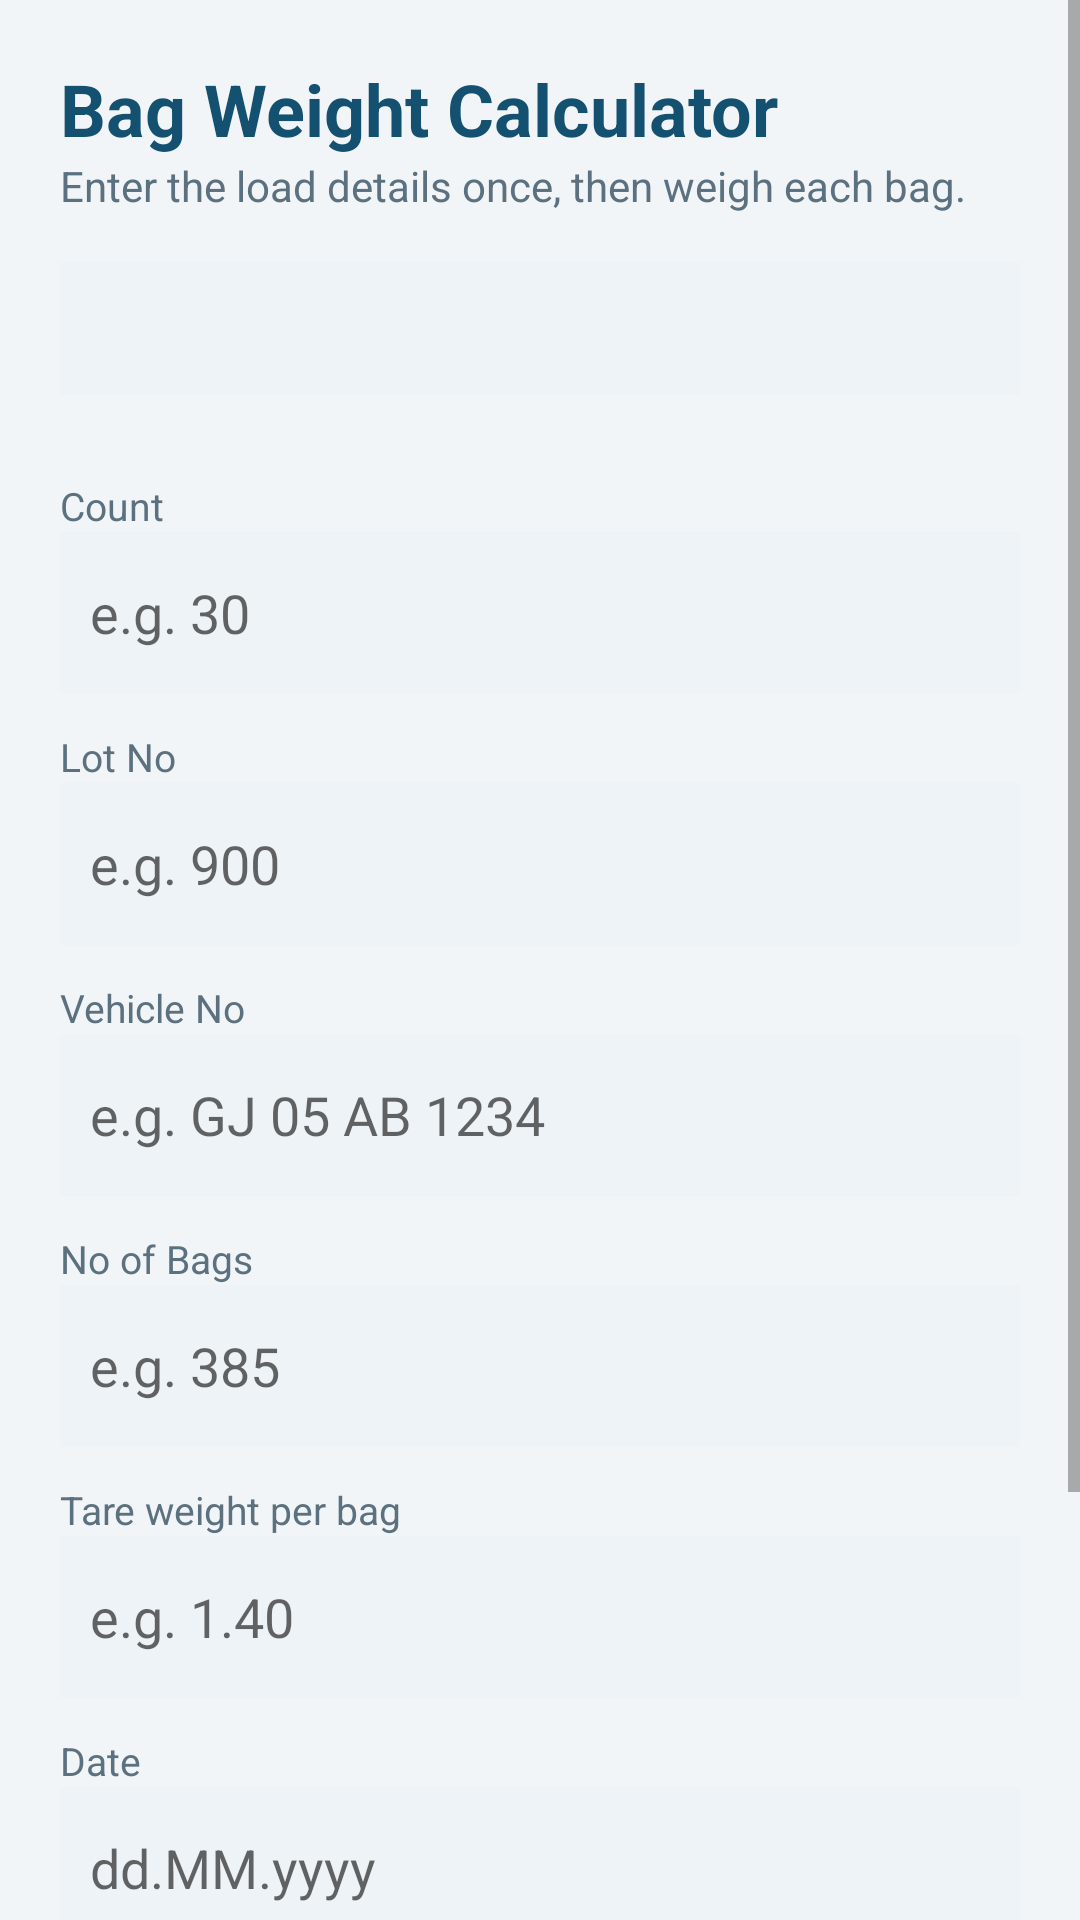

Reconstruct the res/layout file that produces this screen, plus the resources it refers to.
<!-- AndroidManifest.xml: application theme AppTheme -->
<!-- res/layout/activity_main.xml -->
<?xml version="1.0" encoding="utf-8"?>
<ScrollView xmlns:android="http://schemas.android.com/apk/res/android"
    android:id="@+id/root"
    android:layout_width="match_parent"
    android:layout_height="match_parent"
    android:fillViewport="true"
    android:background="@color/bg">

    <LinearLayout
        android:layout_width="match_parent"
        android:layout_height="wrap_content"
        android:orientation="vertical"
        android:padding="20dp">

        <TextView
            android:layout_width="match_parent"
            android:layout_height="wrap_content"
            android:text="@string/app_name"
            android:textColor="@color/primary_dark"
            android:textSize="24sp"
            android:textStyle="bold" />

        <TextView
            android:layout_width="match_parent"
            android:layout_height="wrap_content"
            android:layout_marginBottom="16dp"
            android:text="@string/load_subtitle"
            android:textColor="@color/muted"
            android:textSize="14sp" />

        <TextView
            android:id="@+id/tv_next_seq"
            android:layout_width="match_parent"
            android:layout_height="wrap_content"
            android:layout_marginBottom="16dp"
            android:background="@color/field"
            android:padding="12dp"
            android:textColor="@color/primary_dark"
            android:textSize="15sp"
            android:textStyle="bold" />

        
        <LinearLayout
            android:id="@+id/resume_banner"
            android:layout_width="match_parent"
            android:layout_height="wrap_content"
            android:layout_marginBottom="20dp"
            android:background="@color/banner"
            android:orientation="vertical"
            android:padding="14dp"
            android:visibility="gone">

            <TextView
                android:id="@+id/tv_resume"
                android:layout_width="match_parent"
                android:layout_height="wrap_content"
                android:textColor="@color/text"
                android:textSize="15sp" />

            <LinearLayout
                android:layout_width="match_parent"
                android:layout_height="wrap_content"
                android:layout_marginTop="10dp"
                android:orientation="horizontal">

                <Button
                    android:id="@+id/btn_resume"
                    style="?android:attr/buttonStyle"
                    android:layout_width="0dp"
                    android:layout_height="wrap_content"
                    android:layout_weight="1"
                    android:text="@string/resume" />

                <Button
                    android:id="@+id/btn_discard"
                    style="?android:attr/buttonStyle"
                    android:layout_width="0dp"
                    android:layout_height="wrap_content"
                    android:layout_marginStart="8dp"
                    android:layout_marginLeft="8dp"
                    android:layout_weight="1"
                    android:text="@string/discard" />
            </LinearLayout>
        </LinearLayout>

        <TextView style="@style/FieldLabel" android:text="@string/count" />

        <EditText
            android:id="@+id/et_count"
            style="@style/Field"
            android:hint="@string/count_hint"
            android:inputType="textCapCharacters"
            android:autofillHints="" />

        <TextView style="@style/FieldLabel" android:text="@string/lot_no" />

        <EditText
            android:id="@+id/et_lot"
            style="@style/Field"
            android:hint="@string/lot_hint"
            android:inputType="textCapCharacters"
            android:autofillHints="" />

        <TextView style="@style/FieldLabel" android:text="@string/vehicle_no" />

        <EditText
            android:id="@+id/et_vehicle"
            style="@style/Field"
            android:hint="@string/vehicle_hint"
            android:inputType="textCapCharacters"
            android:autofillHints="" />

        <TextView style="@style/FieldLabel" android:text="@string/no_of_bags" />

        <EditText
            android:id="@+id/et_bags"
            style="@style/Field"
            android:hint="@string/bags_hint"
            android:inputType="number"
            android:autofillHints="" />

        <TextView style="@style/FieldLabel" android:text="@string/tare_weight" />

        <EditText
            android:id="@+id/et_tare"
            style="@style/Field"
            android:hint="@string/tare_hint"
            android:inputType="numberDecimal"
            android:autofillHints="" />

        <TextView style="@style/FieldLabel" android:text="@string/date" />

        <EditText
            android:id="@+id/et_date"
            style="@style/Field"
            android:hint="@string/date_hint"
            android:inputType="text"
            android:autofillHints="" />

        <Button
            android:id="@+id/btn_start"
            android:layout_width="match_parent"
            android:layout_height="58dp"
            android:layout_marginTop="24dp"
            android:background="@color/primary"
            android:text="@string/start_weighing"
            android:textColor="#FFFFFF"
            android:textSize="17sp"
            android:textStyle="bold" />

        <Button
            android:id="@+id/btn_history"
            android:layout_width="match_parent"
            android:layout_height="50dp"
            android:layout_marginTop="10dp"
            android:text="@string/past_loads" />

        <View
            android:layout_width="match_parent"
            android:layout_height="12dp" />

    </LinearLayout>
</ScrollView>
<!-- resources referenced by this layout -->
<resources>
  <color name="banner">#DCEEF6</color>
  <color name="bg">#F2F5F7</color>
  <color name="field">#EDF3F6</color>
  <color name="muted">#5C7180</color>
  <color name="primary">#1E6F9F</color>
  <color name="primary_dark">#14506F</color>
  <color name="text">#1B2A33</color>
  <string name="app_name">Bag Weight Calculator</string>
  <string name="bags_hint">e.g. 385</string>
  <string name="count">Count</string>
  <string name="count_hint">e.g. 30</string>
  <string name="date">Date</string>
  <string name="date_hint">dd.MM.yyyy</string>
  <string name="discard">Discard</string>
  <string name="load_subtitle">Enter the load details once, then weigh each bag.</string>
  <string name="lot_hint">e.g. 900</string>
  <string name="lot_no">Lot No</string>
  <string name="no_of_bags">No of Bags</string>
  <string name="past_loads">Past loads</string>
  <string name="resume">Resume</string>
  <string name="start_weighing">Start weighing</string>
  <string name="tare_hint">e.g. 1.40</string>
  <string name="tare_weight">Tare weight per bag</string>
  <string name="vehicle_hint">e.g. GJ 05 AB 1234</string>
  <string name="vehicle_no">Vehicle No</string>
  <style name="Field">
          <item name="android:layout_width">match_parent</item>
          <item name="android:layout_height">54dp</item>
          <item name="android:background">@color/field</item>
          <item name="android:padding">10dp</item>
          <item name="android:singleLine">true</item>
          <item name="android:textColor">@color/text</item>
          <item name="android:textSize">18sp</item>
      </style>
  <style name="FieldLabel">
          <item name="android:layout_width">match_parent</item>
          <item name="android:layout_height">wrap_content</item>
          <item name="android:layout_marginTop">12dp</item>
          <item name="android:textColor">@color/muted</item>
          <item name="android:textSize">13sp</item>
      </style>
  <style name="AppTheme" parent="Theme.AppCompat.Light.NoActionBar">
          <item name="colorPrimary">@color/primary</item>
          <item name="colorPrimaryDark">@color/primary_dark</item>
          <item name="colorAccent">@color/accent</item>
          <item name="android:windowBackground">@color/bg</item>
          <item name="android:windowLightStatusBar">true</item>
      </style>
  <color name="accent">#C0504D</color>
</resources>
